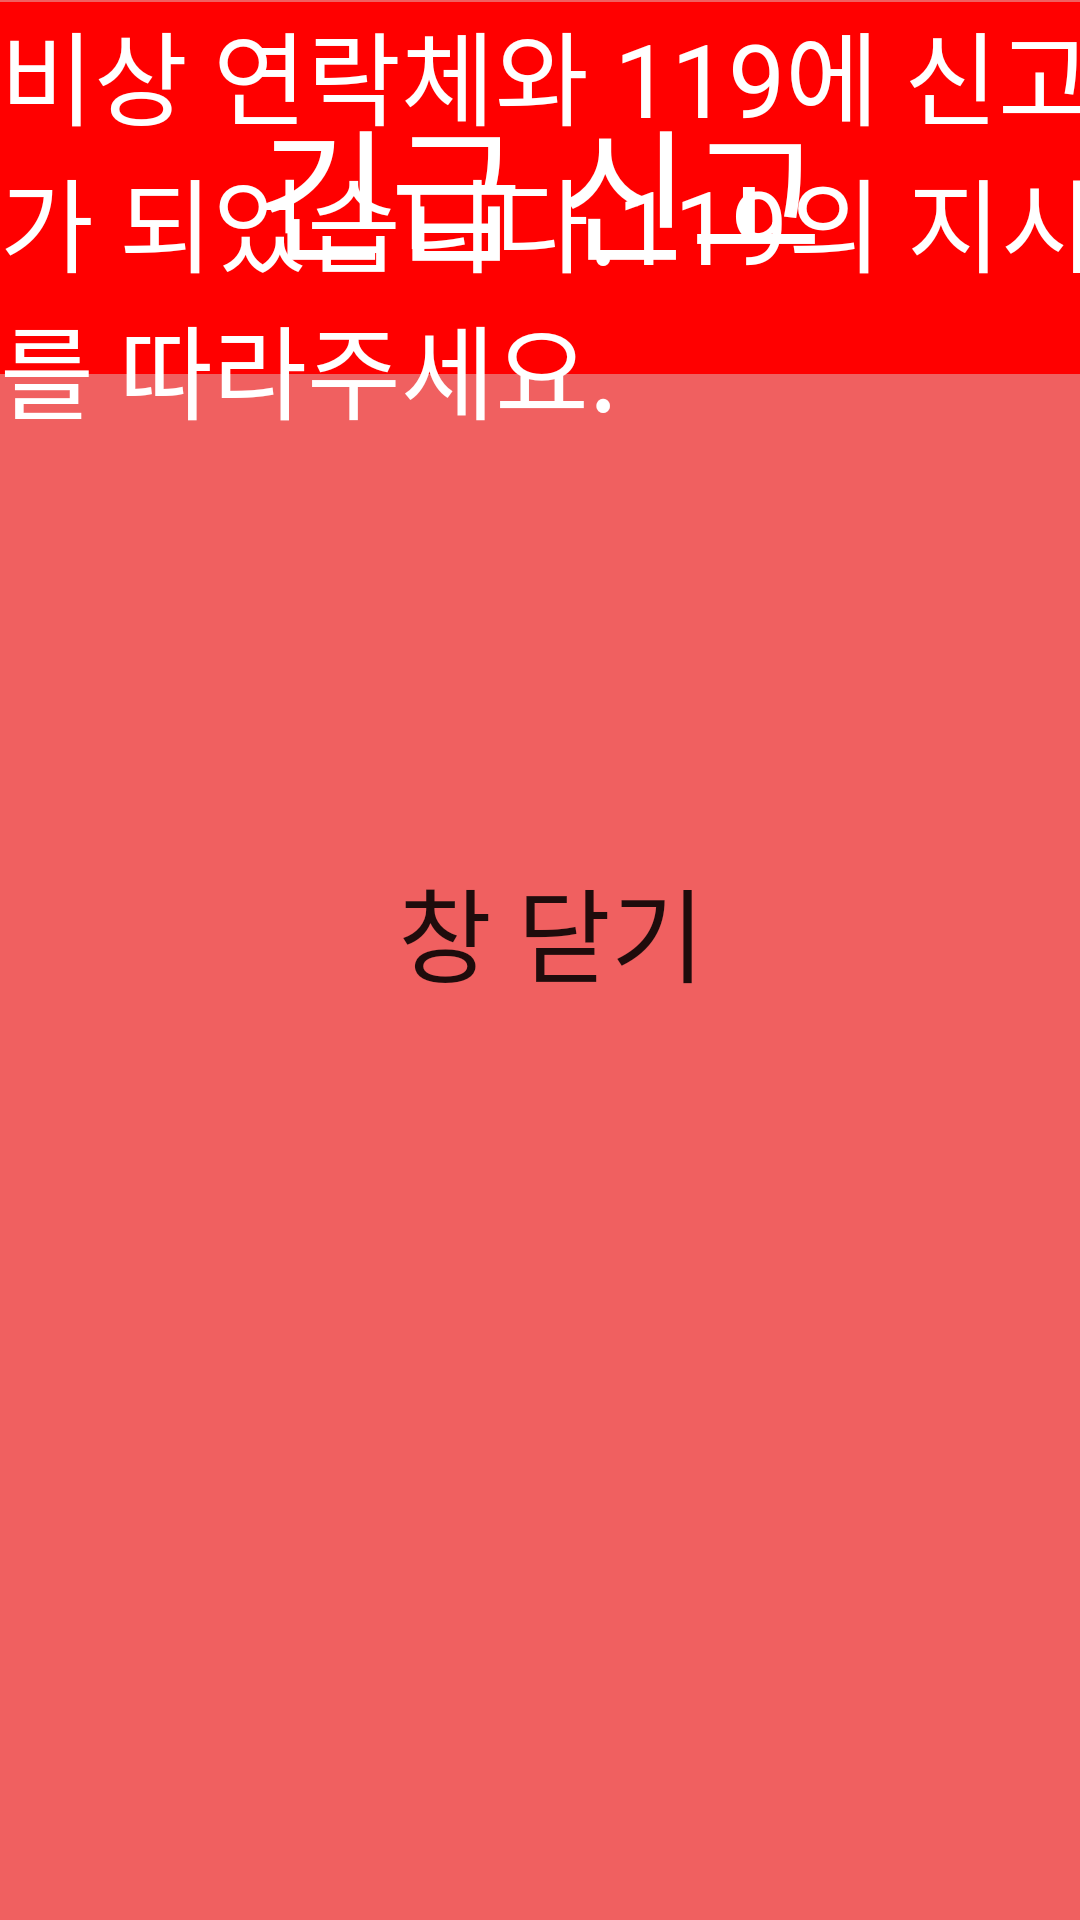

This screen was rendered from an Android layout file. Write that file and the resources it references.
<!-- AndroidManifest.xml: application theme Theme.HOLO -->
<!-- res/layout/activity_emergence2.xml -->
<?xml version="1.0" encoding="utf-8"?>
<androidx.constraintlayout.widget.ConstraintLayout xmlns:android="http://schemas.android.com/apk/res/android"
    xmlns:app="http://schemas.android.com/apk/res-auto"
    xmlns:tools="http://schemas.android.com/tools"
    android:id="@+id/main"
    android:layout_width="match_parent"
    android:layout_height="match_parent"
    android:background="#f06060"
    tools:context=".EmergenceActivity2">

    <View
        android:id="@+id/view7"
        android:layout_width="416dp"
        android:layout_height="124dp"
        android:background="#FF0000"
        app:layout_constraintBottom_toBottomOf="parent"
        app:layout_constraintEnd_toEndOf="parent"
        app:layout_constraintHorizontal_bias="0.6"
        app:layout_constraintStart_toStartOf="parent"
        app:layout_constraintTop_toTopOf="parent"
        app:layout_constraintVertical_bias="0.001" />

    <TextView
        android:id="@+id/textView3"
        android:layout_width="wrap_content"
        android:layout_height="wrap_content"
        android:text="긴급 신고"
        android:textColor="#FFFFFF"
        android:textSize="48sp"
        app:layout_constraintBottom_toBottomOf="@+id/view7"
        app:layout_constraintEnd_toEndOf="parent"
        app:layout_constraintStart_toStartOf="parent"
        app:layout_constraintTop_toTopOf="@+id/view7" />

    <TextView
        android:id="@+id/textView10"
        android:layout_width="371dp"
        android:layout_height="159dp"
        android:text="비상 연락체와 119에 신고가 되었습니다.119의 지시를 따라주세요."
        android:textColor="#FFFFFF"
        android:textSize="34sp"
        tools:layout_editor_absoluteX="16dp"
        tools:layout_editor_absoluteY="163dp" />

    <Button
        android:id="@+id/button4"
        android:layout_width="181dp"
        android:layout_height="66dp"
        android:background="@drawable/button_gray_background"
        android:text="창 닫기"
        android:textSize="34sp"
        app:layout_constraintBottom_toBottomOf="parent"
        app:layout_constraintEnd_toEndOf="parent"
        app:layout_constraintHorizontal_bias="0.521"
        app:layout_constraintStart_toStartOf="parent"
        app:layout_constraintTop_toBottomOf="@+id/textView10"
        app:layout_constraintVertical_bias="0.285" />
</androidx.constraintlayout.widget.ConstraintLayout>
<!-- resources referenced by this layout -->
<resources>
  <style name="Theme.HOLO" parent="Base.Theme.HOLO" />
  <style name="Base.Theme.HOLO" parent="Theme.AppCompat.Light.NoActionBar">
          
          
      </style>
</resources>
